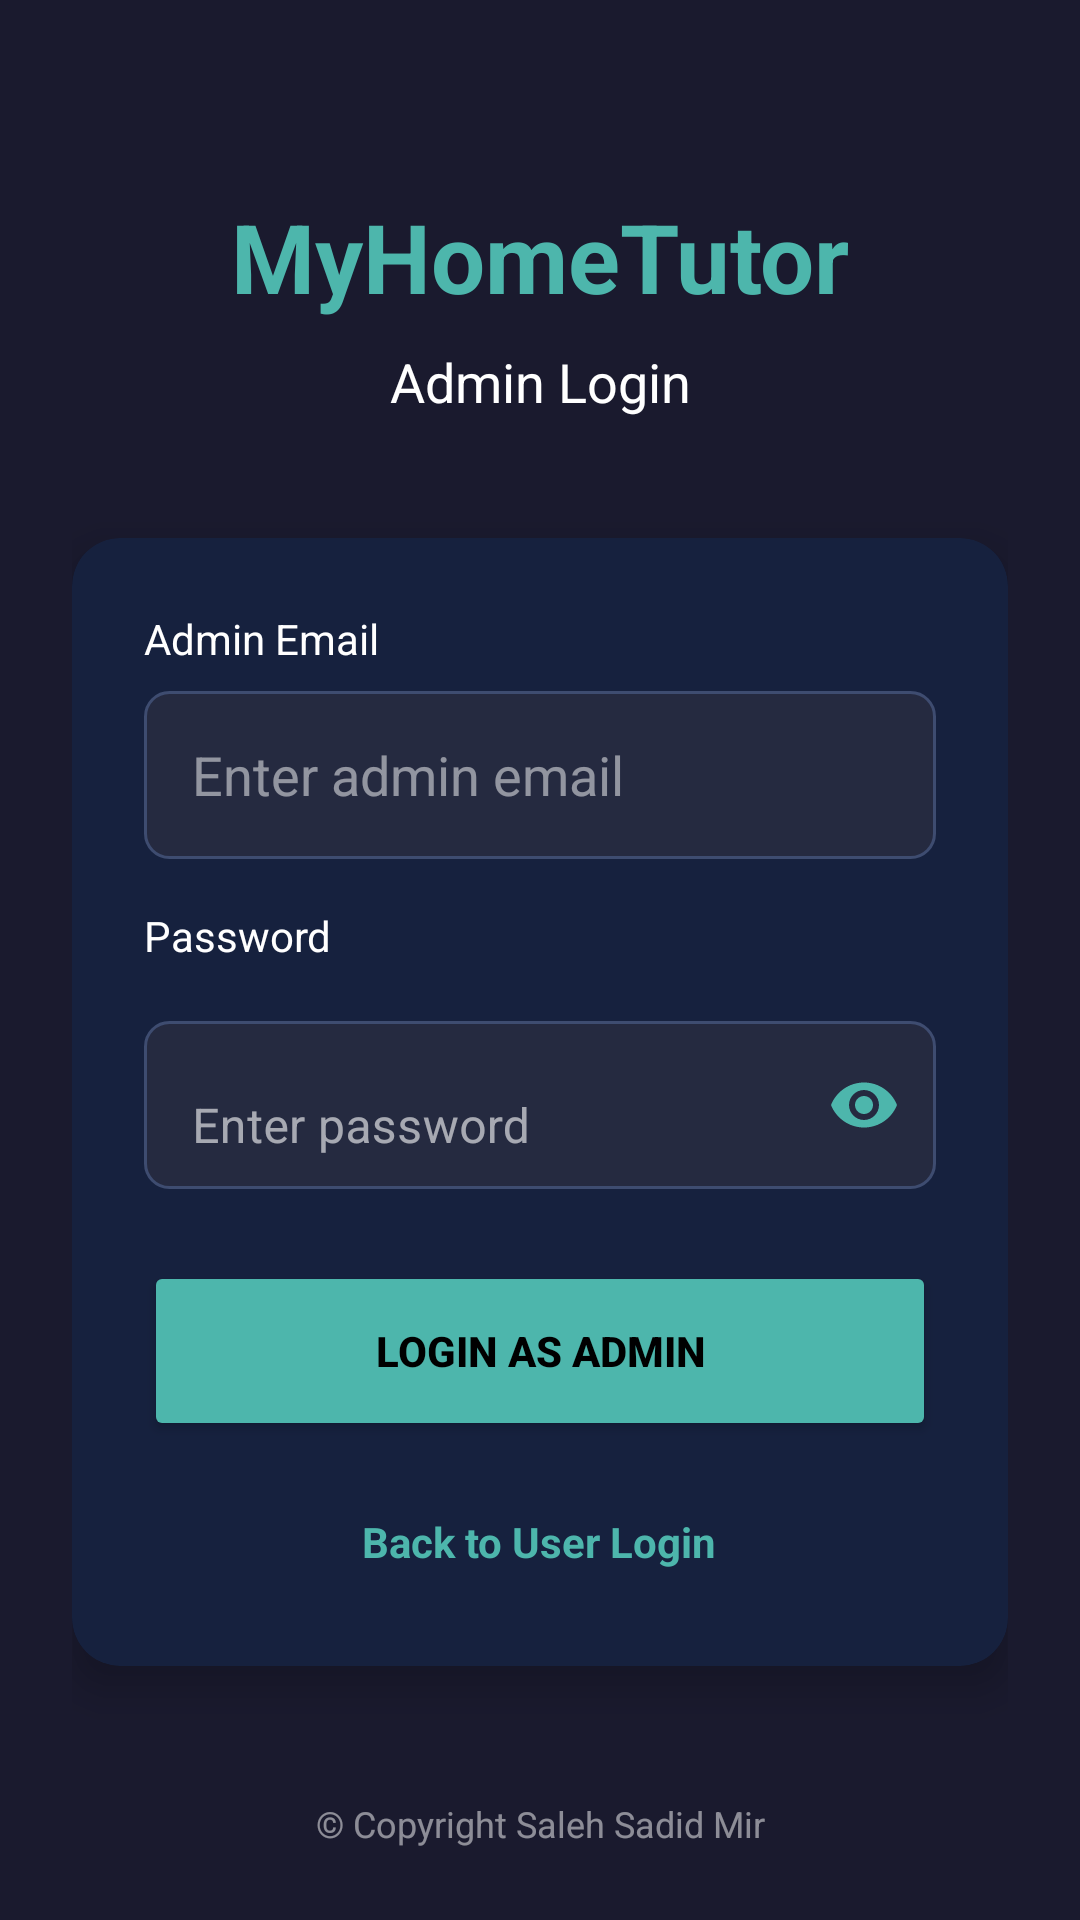

Reconstruct the res/layout file that produces this screen, plus the resources it refers to.
<!-- AndroidManifest.xml: application theme Theme.MyHomeTutor -->
<!-- res/layout/activity_admin_login.xml -->
<?xml version="1.0" encoding="utf-8"?>
<ScrollView xmlns:android="http://schemas.android.com/apk/res/android"
    xmlns:app="http://schemas.android.com/apk/res-auto"
    android:layout_width="match_parent"
    android:layout_height="match_parent"
    android:background="@color/dark_background"
    android:fillViewport="true"
    android:fitsSystemWindows="true">

    <androidx.constraintlayout.widget.ConstraintLayout
        android:layout_width="match_parent"
        android:layout_height="wrap_content"
        android:padding="24dp">

        
        <TextView
            android:id="@+id/tvAppName"
            android:layout_width="wrap_content"
            android:layout_height="wrap_content"
            android:text="MyHomeTutor"
            android:textColor="@color/teal_button"
            android:textSize="32sp"
            android:textStyle="bold"
            app:layout_constraintTop_toTopOf="parent"
            app:layout_constraintStart_toStartOf="parent"
            app:layout_constraintEnd_toEndOf="parent"
            android:layout_marginTop="40dp"/>

        <TextView
            android:id="@+id/tvSubtitle"
            android:layout_width="wrap_content"
            android:layout_height="wrap_content"
            android:text="Admin Login"
            android:textColor="@color/white"
            android:textSize="18sp"
            app:layout_constraintTop_toBottomOf="@+id/tvAppName"
            app:layout_constraintStart_toStartOf="parent"
            app:layout_constraintEnd_toEndOf="parent"
            android:layout_marginTop="8dp"/>

        
        <androidx.cardview.widget.CardView
            android:id="@+id/cardLogin"
            android:layout_width="match_parent"
            android:layout_height="wrap_content"
            app:cardBackgroundColor="@color/card_background"
            app:cardCornerRadius="16dp"
            app:cardElevation="8dp"
            app:layout_constraintTop_toBottomOf="@+id/tvSubtitle"
            app:layout_constraintStart_toStartOf="parent"
            app:layout_constraintEnd_toEndOf="parent"
            android:layout_marginTop="40dp">

            <LinearLayout
                android:layout_width="match_parent"
                android:layout_height="wrap_content"
                android:orientation="vertical"
                android:padding="24dp">

                
                <TextView
                    android:layout_width="wrap_content"
                    android:layout_height="wrap_content"
                    android:text="Admin Email"
                    android:textColor="@color/white"
                    android:layout_marginBottom="8dp"/>

                <EditText
                    android:id="@+id/etAdminEmail"
                    android:layout_width="match_parent"
                    android:layout_height="56dp"
                    android:background="@drawable/bg_input"
                    android:hint="Enter admin email"
                    android:textColorHint="@color/text_hint"
                    android:textColor="@color/white"
                    android:inputType="textEmailAddress"
                    android:paddingStart="16dp"
                    android:paddingEnd="16dp"
                    android:layout_marginBottom="16dp"/>

                
                <TextView
                    android:layout_width="wrap_content"
                    android:layout_height="wrap_content"
                    android:text="Password"
                    android:textColor="@color/white"
                    android:layout_marginBottom="8dp"/>

                <com.google.android.material.textfield.TextInputLayout
                    android:layout_width="match_parent"
                    android:layout_height="wrap_content"
                    app:passwordToggleEnabled="true"
                    app:passwordToggleTint="@color/teal_button"
                    app:boxBackgroundMode="none"
                    android:layout_marginBottom="24dp">

                    <com.google.android.material.textfield.TextInputEditText
                        android:id="@+id/etAdminPassword"
                        android:layout_width="match_parent"
                        android:layout_height="56dp"
                        android:background="@drawable/bg_input"
                        android:hint="Enter password"
                        android:textColorHint="@color/text_hint"
                        android:textColor="@color/white"
                        android:inputType="textPassword"
                        android:paddingStart="16dp"
                        android:paddingEnd="48dp"/>

                </com.google.android.material.textfield.TextInputLayout>

                
                <Button
                    android:id="@+id/btnAdminLogin"
                    android:layout_width="match_parent"
                    android:layout_height="60dp"
                    android:text="Login as Admin"
                    android:backgroundTint="@color/teal_button"
                    android:textColor="@color/black"
                    android:textStyle="bold"
                    android:insetTop="0dp"
                    android:insetBottom="0dp"
                    android:layout_marginBottom="16dp"/>

                
                <LinearLayout
                    android:layout_width="wrap_content"
                    android:layout_height="wrap_content"
                    android:layout_gravity="center"
                    android:orientation="horizontal">

                    <TextView
                        android:id="@+id/tvBackToLogin"
                        android:layout_width="wrap_content"
                        android:layout_height="wrap_content"
                        android:background="?attr/selectableItemBackground"
                        android:clickable="true"
                        android:focusable="true"
                        android:padding="8dp"
                        android:text="Back to User Login"
                        android:textColor="@color/purple_500"
                        android:textStyle="bold" />
                </LinearLayout>

            </LinearLayout>

        </androidx.cardview.widget.CardView>

        
        <TextView
            android:id="@+id/tvCopyright"
            android:layout_width="wrap_content"
            android:layout_height="wrap_content"
            android:text="© Copyright Saleh Sadid Mir"
            android:textColor="@color/text_hint"
            android:textSize="12sp"
            app:layout_constraintBottom_toBottomOf="parent"
            app:layout_constraintStart_toStartOf="parent"
            app:layout_constraintEnd_toEndOf="parent"
            android:layout_marginTop="24dp"/>

    </androidx.constraintlayout.widget.ConstraintLayout>

</ScrollView>
<!-- resources referenced by this layout -->
<resources>
  <color name="black">#FF000000</color>
  <color name="card_background">#16213E</color>
  <color name="dark_background">@color/app_background</color>
  <color name="purple_500">#4DB6AC</color>
  <color name="teal_button">#4DB6AC</color>
  <color name="text_hint">@color/text_secondary</color>
  <color name="white">#FFFFFFFF</color>
  <!-- drawable bg_input (drawable) -->
  <?xml version="1.0" encoding="utf-8"?>
  <shape xmlns:android="http://schemas.android.com/apk/res/android">
      <solid android:color="@color/input_background"/>
      <corners android:radius="8dp"/>
      <stroke android:width="1dp" android:color="#3E4C70"/>
  </shape>
  <style name="Theme.MyHomeTutor" parent="Base.Theme.MyHomeTutor" />
  <color name="app_background">#1A1A2E</color>
  <color name="text_secondary">#80FFFFFF</color>
  <color name="input_background">#252A40</color>
  <style name="Base.Theme.MyHomeTutor" parent="Theme.MaterialComponents.NoActionBar">
          
          <item name="colorPrimary">@color/purple_500</item>
          <item name="colorPrimaryVariant">@color/purple_700</item>
          <item name="colorOnPrimary">@color/white</item>
          
          <item name="colorSecondary">@color/teal_200</item>
          <item name="colorSecondaryVariant">@color/teal_700</item>
          <item name="colorOnSecondary">@color/black</item>
          
          <item name="android:statusBarColor">?attr/colorPrimaryVariant</item>
          
          <item name="android:windowBackground">@color/app_background</item>
      </style>
  <color name="purple_700">#00796B</color>
  <color name="teal_200">#80CBC4</color>
  <color name="teal_700">#00796B</color>
</resources>
